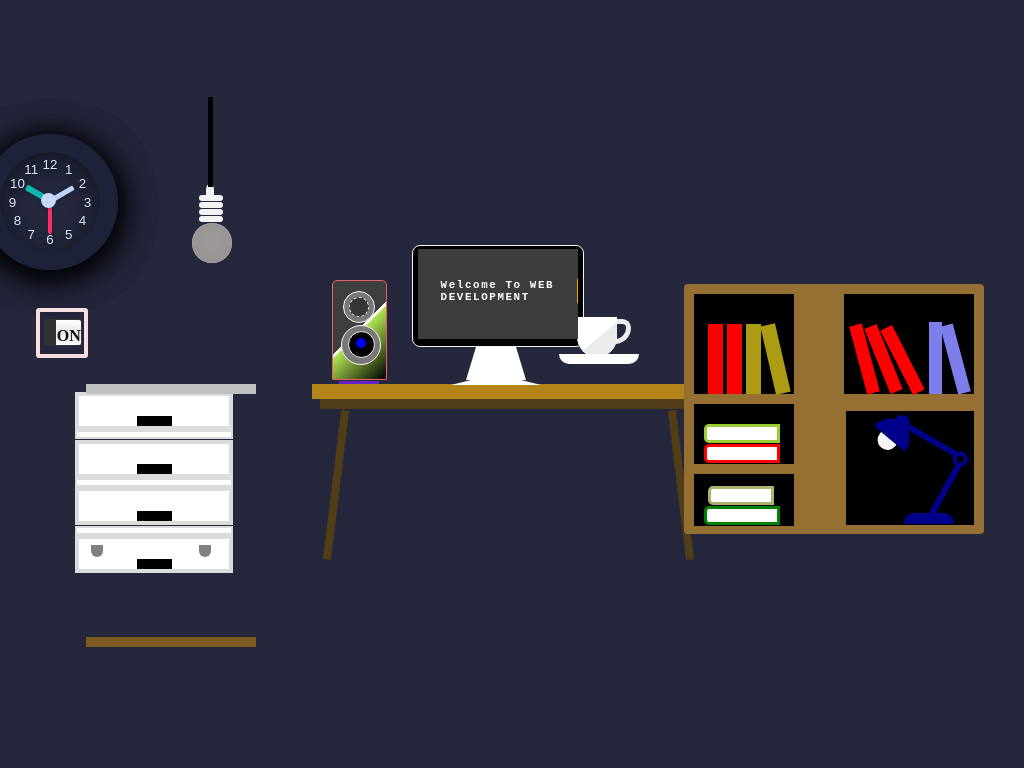

Write a web page that renders exactly this picture using CSS.

<!-- file: index.html -->
<!DOCTYPE html>
<html lang="en">
<head>
    <meta charset="UTF-8">
    <meta http-equiv="X-UA-Compatible" content="IE=edge">
    <meta name="viewport" content="width=device-width, initial-scale=1.0">
    <title>Office</title>
    <link rel="stylesheet" href="style.css">
</head>
<body>
    <div class="container">
        <div class="box"></div>
        <div class="box1"></div>
        <div class="triangle-left"></div>
        <div class="triangle-right"></div>
        <div class="inner-screen">
            <div class="text">
                <h1>Welcome To WEB <br> DEVELOPMENT</h1>
            </div>
        </div>
        <div class="outer-screen"></div>
        <div class="trapezoid"></div>
        <div class="base"></div>
        <div class="speaker">
            <div class="circle">
                <div class="inner-circle"></div>
            </div>
            <div class="circle2"></div>
            <div class="circle3"></div>
            <div class="circle4"></div>
        </div>
        <div class="speaker-base"></div>
        <div class="wrapper">
            <ul id="clock">
                <li class="numbers"><span>1</span></li>
                <li class="numbers"><span>2</span></li>
                <li class="numbers"><span>3</span></li>
                <li class="numbers"><span>4</span></li>
                <li class="numbers"><span>5</span></li>
                <li class="numbers"><span>6</span></li>
                <li class="numbers"><span>7</span></li>
                <li class="numbers"><span>8</span></li>
                <li class="numbers"><span>9</span></li>
                <li class="numbers"><span>10</span></li>
                <li class="numbers"><span>11</span></li>
                <li class="numbers"><span>12</span></li>
                <li id="hour"></li>
                <li id="minute"></li>
                <li id="second"></li>
            </ul>
        </div>
        </div>

        <div id="wrap">
            <div class="steam-1" id="steam"></div>
            <div class="steam-2" id="steam"></div>
            <div class="steam-3" id="steam"></div>
            <div class="steam-4" id="steam"></div>
    
            <div id="cup">
                <div class="cup-body">
                    <div class="cup-shade"></div>
                </div>
                <div class="cup-handle"></div>
                <div class="saurcer"></div>
                <div class="shadow"></div>
            </div>
        </div>

        <div class="dbox1">
            <div class="innerbox1"></div>
        </div>
        <div class="dbox2"></div>
        <div class="dbox3">
            <div class="innerbox2"></div>
        </div>
        <div class="dbox4"></div>
        <div class="dbox5">
            <div class="innerbox3"></div>
        </div>
        <div class="dbox6"></div>
        <div class="dbox7">
            <div class="innerbox4"></div>
        </div>
        <div class="dbox8"></div>
        <div class="wheel1"></div>
        <div class="wheel2"></div>
        <div class="dbox9"></div>

        <div class="bookshelf">
            <div class="inner-sq1">
                <div class="book1"></div>
                <div class="book2"></div>
                <div class="book3"></div>
                <div class="book4"></div>
            </div>
            <div class="inner-sq2">
                <div class="book5"></div>
                <div class="book6"></div>
                <div class="book7"></div>
                <div class="book8"></div>
                <div class="book9"></div>
            </div>
            <div class="inner-sq3">
                <div class="book10"></div>
                <div class="book11"></div>
            </div>
            <div class="inner-sq4">
                <div class="book12"></div>
                <div class="book13"></div>
            </div>
            <div class="inner-sq5">
                <div class="lamp-stand"></div>
                <div class="lamp-stick"></div>
                <div class="lamp-stick1"></div>
                <div class="bulbs-outer"></div>
                <div class="bulbs"></div>
            </div>
        </div>

        <!-- Bulb -->

        <div class="boxes">
            <input type="checkbox" id="switch">
            <div class="bulb">
                <div class="bulb-bottom">
                    <div class="bottom-bar"></div>
                    <div class="bottom-bar"></div>
                    <div class="bottom-bar"></div>
                    <div class="bottom-bar"></div>
                    <div class="bottom-bar"></div>
                </div>
            </div>
            <label for="switch" class="switch">
                <div class="outer">
                    <div class="inner">
                        <span class="on">ON</span>
                        <span class="off">OFF</span>
                    </div>
                </div>
            </label>
        </div>
    </div>
    <div class="wire"></div>
    
    </div>
</body>
</html>

/* file: style.css */
* {
    margin: 0;
    padding: 0;
}

body {
    margin: 0;
    padding: 0;
    background: #25283D;
    min-height: 100vh;
    display: flex;
    justify-content: center;
    align-items: center;
}

.box {
    width: 400px;
    height: 15px;
    background: rgb(180, 131, 25);
}

.box1 {
    width: 380px;
    height: 10px;
    background: rgba(90, 67, 16, 0.842);
    margin-left: 8px;
}

.triangle-left {
    width: 8px;
    height: 150px;
    background: rgba(90, 67, 16, 0.842);
    position: absolute;
    margin-top: 1px;
    margin-left: 20px;
    transform:rotate(7deg);
}

.triangle-right {
    width: 8px;
    height: 150px;
    background: rgba(90, 67, 16, 0.842);
    position: absolute;
    margin-top: 1px;
    margin-left: 365px;
    transform:rotate(-7deg);
}

.inner-screen {
    width: 160px;
    height: 90px;
    background: rgb(61, 60, 60);
    position: absolute;
    margin-left: 105.9px;
    margin-top: -160px;
    z-index: 1;
}

.outer-screen {
    width: 170px;
    height: 100px;
    background:black;
    position: absolute;
    margin-left: 100px;
    margin-top: -164px;
    border-radius: 8px;
    border:1px solid whitesmoke;
}

.trapezoid {
    border-bottom: 33px solid white;
    border-left: 10px solid transparent;
    border-right: 10px solid transparent;
    height: auto;
    width: 40px;
    position:absolute;
    margin-left:154px;
    margin-top:-62px
}

.base {
    border-bottom: 5px solid white;
      border-left: 20px solid transparent;
      border-right: 20px solid transparent;
      height: 0;
      width: 50px;
      margin-left:139px;
      margin-top: -29.5px;
}

.speaker {
    width: 53px;
    height: 98px;
    background: linear-gradient( -45deg, black, rgb(179, 231, 81) 49%, white 49%, white 51%, rgb(61, 62, 63) 51% );
    position: absolute;
    margin-top: -105px;
    margin-left: 20px;
    border-top-left-radius: 5px;
    border-top-right-radius: 5px;
    border: 1.5px solid rgb(241, 97, 97)
}

.speaker .circle {
    width: 25px;
    height: 25px;
    background: black;
    border-radius: 50%;
    position: absolute;
    margin-top: 50px;
    margin-left: 14.8px;
    border: 1px solid whitesmoke;
    z-index: 1;
}

.speaker .circle .inner-circle {
    width: 10px;
    height: 10px;
    background: blue;
    border-radius: 50%;
    position: absolute;
    margin-top: 6.8px;
    margin-left: 6.9px;
}

.circle2 {
    width: 38px;
    height: 38px;
    background: rgb(122, 119, 119);
    border-radius: 50%;
    position: absolute;
    margin-top: 44px;
    margin-left: 8px;
    border: 1px solid whitesmoke;
    
}

.circle3 {
    width: 18px;
    height: 18px;
    background: rgb(54, 53, 53);
    position: absolute;
    border-radius: 50%;
    margin-top: 16px;
    margin-left: 16px;
    border: 1px dashed whitesmoke;
    z-index: 1;
}

.circle4 {
    width: 30px;
    height: 30px;
    background: rgb(122, 119, 119);
    border-radius: 50%;
    position: absolute;
    margin-top: 10px;
    margin-left:10px;
    border: 1px solid whitesmoke;
}

.speaker-base {
    width: 40px;
    height: 3px;
    background: rgb(100, 34, 207);
    margin-left: 27px;
    margin-top: -4px;
}

.wrapper {
    font-family: 'josefin sans', sans-serif;
    float: left;
    position: absolute;
}

#clock {
    width: 100px;
    height: 100px;
    background: #25283D;
    border: 18px solid #1e213a;
    border-radius: 50%;
    margin: 200px auto;
    position: relative;
    box-shadow: inset 0 5px 25px #00000080,
    0 5px 25px #00000080,
    0 5px 30px #00000080,
    0 5px 35px #00000080,
    0 5px 35px #00000080,
    0 5px 35px #00000080;
    margin-left: -330px;
    margin-top: -250px;
}

#clock::before {
    content: "";
    position: absolute;
    width: 50px;
    height: 50px;
    left: -18px;
    top: 10px;
    border: 18px solid #cccccc;
    border-radius: 50%;
    z-index: -2;
}

#clock::after {
    content: "";
    width: 15px;
    height: 15px;
    background: #c7d8f8;
    position: absolute;
    border-radius: 50%;
    left: calc(50% - 9px);
    top: calc(50% - 9px);
    box-shadow: 0 2px 4px #00000026;
}

#clock li {
    list-style: none;
    position: absolute;
}

.numbers {
    position: absolute;
    width: 90%;
    height: 90%;
    padding: 5%;
    text-align: center;
}

.numbers span{
    display: block;
    color: #dbe7fd;
    font-size: smaller;
    text-shadow: 0 5px 18px #00000026, 0 2px 3px #00000033;
}

.numbers:nth-child(1) {
    transform: rotate(30deg);
}
.numbers:nth-child(1) span {
    transform: rotate(-30deg);
}

.numbers:nth-child(2) {
    transform: rotate(60deg);
}
.numbers:nth-child(2) span {
    transform: rotate(-60deg);
}

.numbers:nth-child(3) {
    transform: rotate(90deg);
}
.numbers:nth-child(3) span {
    transform: rotate(-90deg);
}

.numbers:nth-child(4) {
    transform: rotate(120deg);
}
.numbers:nth-child(4) span {
    transform: rotate(-120deg);
}

.numbers:nth-child(5) {
    transform: rotate(150deg);
}
.numbers:nth-child(5) span {
    transform: rotate(-150deg);
}

.numbers:nth-child(6) {
    transform: rotate(180deg);
}
.numbers:nth-child(6) span {
    transform: rotate(-180deg);
}

.numbers:nth-child(7) {
    transform: rotate(210deg);
}
.numbers:nth-child(7) span {
    transform: rotate(-210deg);
}

.numbers:nth-child(8) {
    transform: rotate(240deg);
}
.numbers:nth-child(8) span {
    transform: rotate(-240deg);
}

.numbers:nth-child(9) {
    transform: rotate(270deg);
}
.numbers:nth-child(9) span {
    transform: rotate(-270deg);
}

.numbers:nth-child(10) {
    transform: rotate(300deg);
}
.numbers:nth-child(10) span {
    transform: rotate(-300deg);
}

.numbers:nth-child(11) {
    transform: rotate(330deg);
}
.numbers:nth-child(11) span {
    transform: rotate(-330deg);
}

.numbers:nth-child(12) {
    transform: rotate(360deg);
}
.numbers:nth-child(12) span {
    transform: rotate(-360deg);
}

#second {
    width: 100%;
    height: 100%;
    animation: sec 60s steps(60, end) infinite;
}

#second::after {
    content: "";
    width: 4px;
    height: 27px;
    border-radius: 2px;
    background: #FD2E62;
    position: absolute;
    left: calc(50% - 2px);
    top: 55px;
    box-shadow: 1px 2px 3px #00000026;
}

#minute {
    width: 100%;
    height: 100%;
    animation: sec 3600s steps(60, end) infinite;
}

#minute::after {
    content: "";
    width: 5px;
    height: 30px;
    border-radius: 4px 4px 2px 2px;
    background: #bed4fd;
    position: absolute;
    left: 58px;
    transform: rotate(-120deg);
    top: 28px;
    box-shadow: -1px 0 5px #00000026;

}

#hour {
    width: 100%;
    height: 100%;
    transform: rotate(120deg);
}

#hour::after {
    content: "";
    width: 6px;
    height: 28px;
    border-radius: 6px 6px 3px 3px;
    background: #07f3dfb4;
    position: absolute;
    left: calc(50% - 4px);
    top: 50%;
    box-shadow: 1px 0 4px #00000026;
}

@keyframes sec{
    to{
        transform: rotate(360deg);
    }
}

#wrap {
    position: absolute;
    top: 40%;
    left: 71%;
    transform: translate(-50%, -50%);
    width: 300px;
}

#steam {
    position: absolute;
    width: 120px;
    height: 120px;
    background-color: white;
    border-radius: 50%;
    margin-left: -14%;
    margin-top: -70px;
    z-index: 0;
    opacity: 0;
    filter: blur(8px);
}

.steam-1 {
    animation: steam-1 4s ease-out infinite;
    opacity: 0;
}
.steam-3 {
    animation: steam-3 4s ease-out 1s infinite;
    opacity: 1;
}
@keyframes steam-1{
    0%{
        transform: translateY(0) translateX(0) scale(0.25);
        opacity: 0.25;
    }
    100%{
        transform: translateY(-200px) translateX(-20px) scale(1);
        opacity: 0;
    }
}

.steam-2 {
    animation: steam-2 1s ease-out 0.5s infinite;
}
.steam-4 {
    animation: steam-4 1s ease-out 1.5s infinite;
}
@keyframes steam-2{
    0%{
        transform: translateY(0) translateX(0) scale(0.25);
        opacity: 0.25;
    }
    100%{
        transform: translateY(-200px) translateX(20px) scale(1);
        opacity: 0;
    }
}

.cup-body {
    position: absolute;
    width: 40px;
    height: 40px;
    background-color: white;
    border-radius: 0 0 150px 150px ;
    overflow: hidden;
    z-index: 1;
    margin-top: 10px;

}
.cup-shade {
    position: absolute;
    width: 50px;
    height: 90px;
    margin-left: 45%;
    margin-top: -10px;
    transform: rotate(50deg);
    background-color: #ebebeb;

}

.cup-handle {
    position: absolute;
    right: -10%;
    width: 10px;
    height: 15px;
    border: 5px solid #ebebeb;
    margin-right: 276px;
    margin-top: 12px;
    border-radius: 0 80px 150px 0;
}

.saurcer {
    position: fixed;
    bottom: 0;
    width: 80px;
    height: 10px;
    border-radius: 0 0 100px 100px;
    background-color: white;
    z-index: 2;
    margin-bottom: -57px;
    margin-left: -18px;
}

.dbox1 {
    width: 150px;
    height: 30px;
    background: white;
    position: absolute;
    float: left;
    margin-left: -70%;
    margin-top: 54px;
    border: 4px solid gainsboro;

}

.dbox2 {
    width: 154px;
    height: 5px;
    background: white;
    position: absolute;
    float: left;
    margin-left: -70%;
    margin-top: 101px;
    border: 2px solid gainsboro;

}

.dbox3 {
    width: 150px;
    height: 30px;
    background: white;
    position: absolute;
    float: left;
    margin-left: -70%;
    margin-top: 150px;
    border: 4px solid gainsboro;

}

.dbox4 {
    width: 154px;
    height: 5px;
    background: white;
    position: absolute;
    float: left;
    margin-left: -70%;
    margin-top: 197px;
    border: 2px solid gainsboro;

}

.dbox5 {
    width: 150px;
    height: 30px;
    background: white;
    position: absolute;
    float: left;
    margin-left: -70%;
    margin-top: 244px;
    border: 4px solid gainsboro;

}

.dbox6 {
    width: 154px;
    height: 5px;
    background: white;
    position: absolute;
    float: left;
    margin-left: -70%;
    margin-top: 292px;
    border: 2px solid gainsboro;

}

.dbox7 {
    width: 150px;
    height: 30px;
    background: white;
    position: absolute;
    float: left;
    margin-left: -70%;
    margin-top: 339px;
    border: 4px solid gainsboro;

}

.dbox8 {
    width: 170px;
    height: 10px;
    background: rgba(209, 139, 9, 0.507);
    position: absolute;
    left: 8.4%;
    top: 83%;
}

.wheel1 {
    width: 12px;
    height: 12px;
    background: gray;
    border-bottom-left-radius: 50%;
    border-bottom-right-radius: 50%;
    position: absolute;
    margin-left: calc(-80% - 10px);
    margin-top: calc(30.9% + 17px);

}

.wheel2 {
    width: 12px;
    height: 12px;
    background: gray;
    border-bottom-left-radius: 50%;
    border-bottom-right-radius: 50%;
    position: absolute;
    margin-left: calc(-59% - 10px);
    margin-top: calc(30.9% + 17px);

}

.dbox9 {
    width: 170px;
    height: 10px;
    background: silver;
    position: absolute;
    left: 8.4%;
    top: 50%;
}

.dbox1 .innerbox1 {
    width: 35px;
    height: 10px;
    background: black;
    position: absolute;
    margin-left: 58px;
    margin-top: 20px;
}

.dbox3 .innerbox2 {
    width: 35px;
    height: 10px;
    background: black;
    position: absolute;
    margin-left: 58px;
    margin-top: 20px;
}

.dbox5 .innerbox3 {
    width: 35px;
    height: 10px;
    background: black;
    position: absolute;
    margin-left: 58px;
    margin-top: 20px;
}

.dbox7 .innerbox4 {
    width: 35px;
    height: 10px;
    background: black;
    position: absolute;
    margin-left: 58px;
    margin-top: 20px;
}

.bookshelf {
    width: 300px;
    height: 250px;
    position: absolute;
    background: #966F33;
    right: 40px;
    margin-top: 50px;
    border-radius: 4px 4px 4px 4px;
    
}

.bookshelf .inner-sq1 {
    width: 100px;
    height: 100px;
    background: black;
    position: absolute;
    margin-top: 10px;
    margin-left: 10px;
}
.inner-sq1 .book1 {
    width: 15px;
    height: 70px;
    background: red;
    position: absolute;
    margin-top: 30px;
    margin-left: 14px;
}
.inner-sq1 .book2 {
    width: 15px;
    height: 70px;
    background: red;
    position: absolute;
    margin-top: 30px;
    margin-left: 33px;
}
.inner-sq1 .book3 {
    width: 15px;
    height: 70px;
    background: rgb(172, 156, 19);
    position: absolute;
    margin-top: 30px;
    margin-left: 52px;
}
.inner-sq1 .book4 {
    width: 15px;
    height: 70px;
    background: rgb(172, 156, 19);
    position: absolute;
    margin-top: 30px;
    margin-left: 74px;
    transform: rotate(-13deg);
}

.bookshelf .inner-sq2 {
    width: 130px;
    height: 100px;
    background: black;
    position: absolute;
    margin-top: 10px;
    margin-left: 160px;
}

.inner-sq2 .book5 {
    width: 13px;
    height: 70px;
    background: red;
    position: absolute;
    margin-top: 30px;
    margin-left: 14px;
    transform: rotate(-15deg);
}
.inner-sq2 .book6 {
    width: 13px;
    height: 70px;
    background: red;
    position: absolute;
    margin-top: 30px;
    margin-left: 33px;
    transform: rotate(-22deg);
}
.inner-sq2 .book7 {
    width: 13px;
    height: 72px;
    background: red;
    position: absolute;
    margin-top: 30px;
    margin-left: 52px;
    transform: rotate(-27deg);
}
.inner-sq2 .book8 {
    width: 13px;
    height: 72px;
    background: rgb(125, 125, 236);
    position: absolute;
    margin-top: 28px;
    margin-left: 85px;
    
}
.inner-sq2 .book9 {
    width: 13px;
    height: 70px;
    background: rgb(125, 125, 236);
    position: absolute;
    margin-top: 30px;
    margin-left: 105px;
    transform: rotate(-15deg);
    
}

.bookshelf .inner-sq3 {
    width: 100px;
    height: 60px;
    background: black;
    position: absolute;
    margin-top: 120px;
    margin-left: 10px;
}

.inner-sq3 .book10 {
    width: 70px;
    height: 13px;
    background: white;
    position: absolute;
    margin-left: 10px;
    margin-top: 40px;
    border-top-left-radius: 5px;
    border-bottom-left-radius: 5px;
    border: 3px solid red;
}
.inner-sq3 .book11 {
    width: 70px;
    height: 13px;
    background: white;
    position: absolute;
    margin-left: 10px;
    margin-top: 20px;
    border-top-left-radius: 5px;
    border-bottom-left-radius: 5px;
    border: 3px solid yellowgreen;
}

.bookshelf .inner-sq4 {
    width: 100px;
    height: 52px;
    background: black;
    position: absolute;
    margin-top: 190px;
    margin-left: 10px;
}
.inner-sq4 .book12 {
    width: 70px;
    height: 13px;
    background: white;
    position: absolute;
    margin-left: 10px;
    margin-top: 32px;
    border-top-left-radius: 5px;
    border-bottom-left-radius: 5px;
    border: 3px solid green;
}
.inner-sq4 .book13 {
    width: 60px;
    height: 13px;
    background: white;
    position: absolute;
    margin-left: 14px;
    margin-top: 12px;
    border-top-left-radius: 5px;
    border-bottom-left-radius: 5px;
    border: 3px solid rgb(176, 177, 109);
}

.bookshelf .inner-sq5 {
    width: 128px;
    height: 114px;
    background: black;
    position: absolute;
    margin-top: 127px;
    margin-left: 162px;
}

.inner-sq5 .lamp-stand {
    width: 50px;
    height: 11px;
    background: darkblue;
    position: absolute;
    border-radius: 10px 10px 0 0;
    margin-top: 102px;
    margin-left: 58px;
}

.inner-sq5 .lamp-stick {
    width: 6px;
    height: 56px;
    background: darkblue;
    position: absolute;
    left: 75%;
    bottom: 6%;
    transform: rotateZ(-331deg);

}
.lamp-stick::after {
    content: "";
    width: 7px;
    height: 7px;
    background-color: transparent;
    border: 4px solid darkblue;
    position: absolute;
    border-radius: 26px;
    left: -6px;
    top: -14px;
}
.inner-sq5 .lamp-stick1 {
    width: 6px;
    height: 56px;
    background-color: darkblue;
    position: absolute;
    left: 66%;
    top: 2px;
    transform: rotateZ(-60deg);
}
.lamp-stick1::after {
    content: "";
    width: 16px;
    height: 16px;
    position: absolute;
    background-color: darkblue;
    top: -16px;
    border-radius: 0px 20px 20px 0px;
    left: -5px;
    
}
.inner-sq5 .bulbs-outer {
    width: 20px;
    height: 40px;
    position: absolute;
    background-color: darkblue;
    left: 40px;
    border-radius: 0px 60px 60px 0px;
    transform: rotateZ(-50deg);
}
.inner-sq5 .bulbs {
    height: 20px;
    width: 12px;
    background-color: whitesmoke;
    position: absolute;
    border-radius: 50px 0px 0px 50px;
    left: 33px;
    top: 22px;
    transform: rotateZ(-50deg);
}

.inner-screen .text h1 {
    color: #fff;
    font-family: monospace;
    overflow: hidden;
    border-right: 0.15em solid orange;
    white-space: nowrap;
    margin: 30px auto;
    letter-spacing: 0.15em;
    font-size: smaller;
    display: flex;
    justify-content: center;
    animation: typing 3.5s steps(30, end) infinite, blink-caret .5s ease-out infinite;   
}
@keyframes typing {
    from { width: 0 }
    to { width: 100% }
  }
  
  @keyframes blink-caret {
    from, to { border-color: transparent }
    50% { border-color: orange }
  }

  .boxes{
    text-align: center;
    display: grid;
    align-content: center;
    position: absolute;
    margin-top: -150px;
    margin-left: -600px;
    
}
.bulb{
    height: 40px;
    width: 40px;
    border-radius: 50%;
    margin: -5em auto;
    margin-left: -14px;
    position: absolute;
    background: #ccc;
    box-shadow: inset 0 0 30px 15px #999494;
    transform: rotate(180deg);
}

.bulb-bottom{
    width: 32%;
    height: 29px;
    position: absolute;
    bottom: -2em;
    left: 4em;
    
}

.bottom-bar{
    background: #f3f2f2;
    width: 1.5em;
    height: 6px;
    margin-left: -55.5px;
    margin-top: -2.5px;
    margin-bottom: 3.8px;
    border-radius: 5px;
}

.bottom-bar:nth-child(5){
    width: 60%;
    height: 15px;
    left: 0.6em;
    margin-top: -0.5em;
    position: absolute;
    border-bottom-left-radius: 50%;
    border-bottom-right-radius: 50%;
    z-index: 1;
}

.switch{
    color: #fff;
    cursor: pointer;
    position: absolute;
    margin-top: -70px;
    margin-left: -170px;
}

.outer{
    margin: auto;
    margin-top: 75px;
    border: 4px solid rgb(248, 223, 223);
    border-radius: 3px;
    height: 42px;
    width: 44px;
}
.inner{
    border: 0.2px solid #323232;
    border-left: 12px solid #323232;
    border-radius: 3px;
    height: 25px;
    width: 25px;
    margin: auto;
    margin-top: 7px;
    margin-left: 4.8px;
    background-image: linear-gradient(#ffffff, #e8e8e8, #ffffff);
    transition: ease-in 100ms;
}

.inner .on,
.inner .off{
    color: #111;
    line-height: 2;
    font-weight: bold;
    user-select: none;
    -webkit-user-select: none;
    -moz-user-select: none;
}
.inner .off{
    display: none;
}

#switch:checked ~ .bulb{
    box-shadow: 0 0 10em 3em #f3f2f2;
    background: #f5f1f1;
}
#switch{ 
    visibility: hidden;
}
#switch:checked ~ label .outer .inner{
    border-right: 12px solid #323232;
    border-left: 1px solid #323232;
}

#switch:checked ~ label .outer .inner .off{
   display: block;
}

#switch:checked ~ label .outer .inner .on{
    display: none;
 }

 .wire {
     width: 5px;
     height: 90px;
     background-color: black;
     position: absolute;
     margin-top: -485px;
     margin-left: -604px;
 }





  

  
